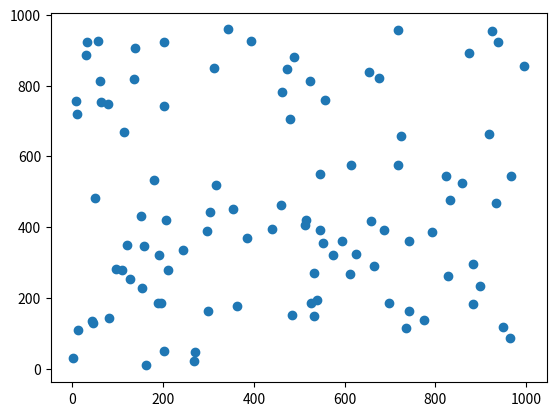

This chart was generated by the following Python code:


import numpy as np
from numpy.random import randint

# A function to simulate one million dice throws.
def one_million_dice():
    return randint(low=1, high=7, size=1000000)

# Let's try %time first
%time throws = one_million_dice()
%time mean = np.mean(throws)

# Outputs:
# Wall time: 20.6 ms
# Wall time: 3.01 ms

# Let's do the same with %timeit
%timeit throws = one_million_dice()
%timeit mean = np.mean(throws)

# Outputs:
# 10 loops, best of 3: 22.2 ms per loop
# 100 loops, best of 3: 2.86 ms per loop

# And finally %time
%time
throws = one_million_dice()
mean = np.mean(throws)

# Outputs:
# Wall time: 36.6 ms

from numpy.random import randint
import matplotlib.pyplot as plt

# Sample 1000 random values to create a scatterplot
x = randint(low=1, high=1000, size=100)
y = randint(low=1, high=1000, size=100)

# This will show nothing in a Jupyter Notebook
# plt.scatter(x, y)
# plt.show()

# Let the magic happen!
# the notebook parameter allows you to interact with the plot
%matplotlib notebook
plt.scatter(x, y)
plt.show()

# Easy to read version
%system date

# Shorthand with "!!" instead of "%system" works equally well
!!date